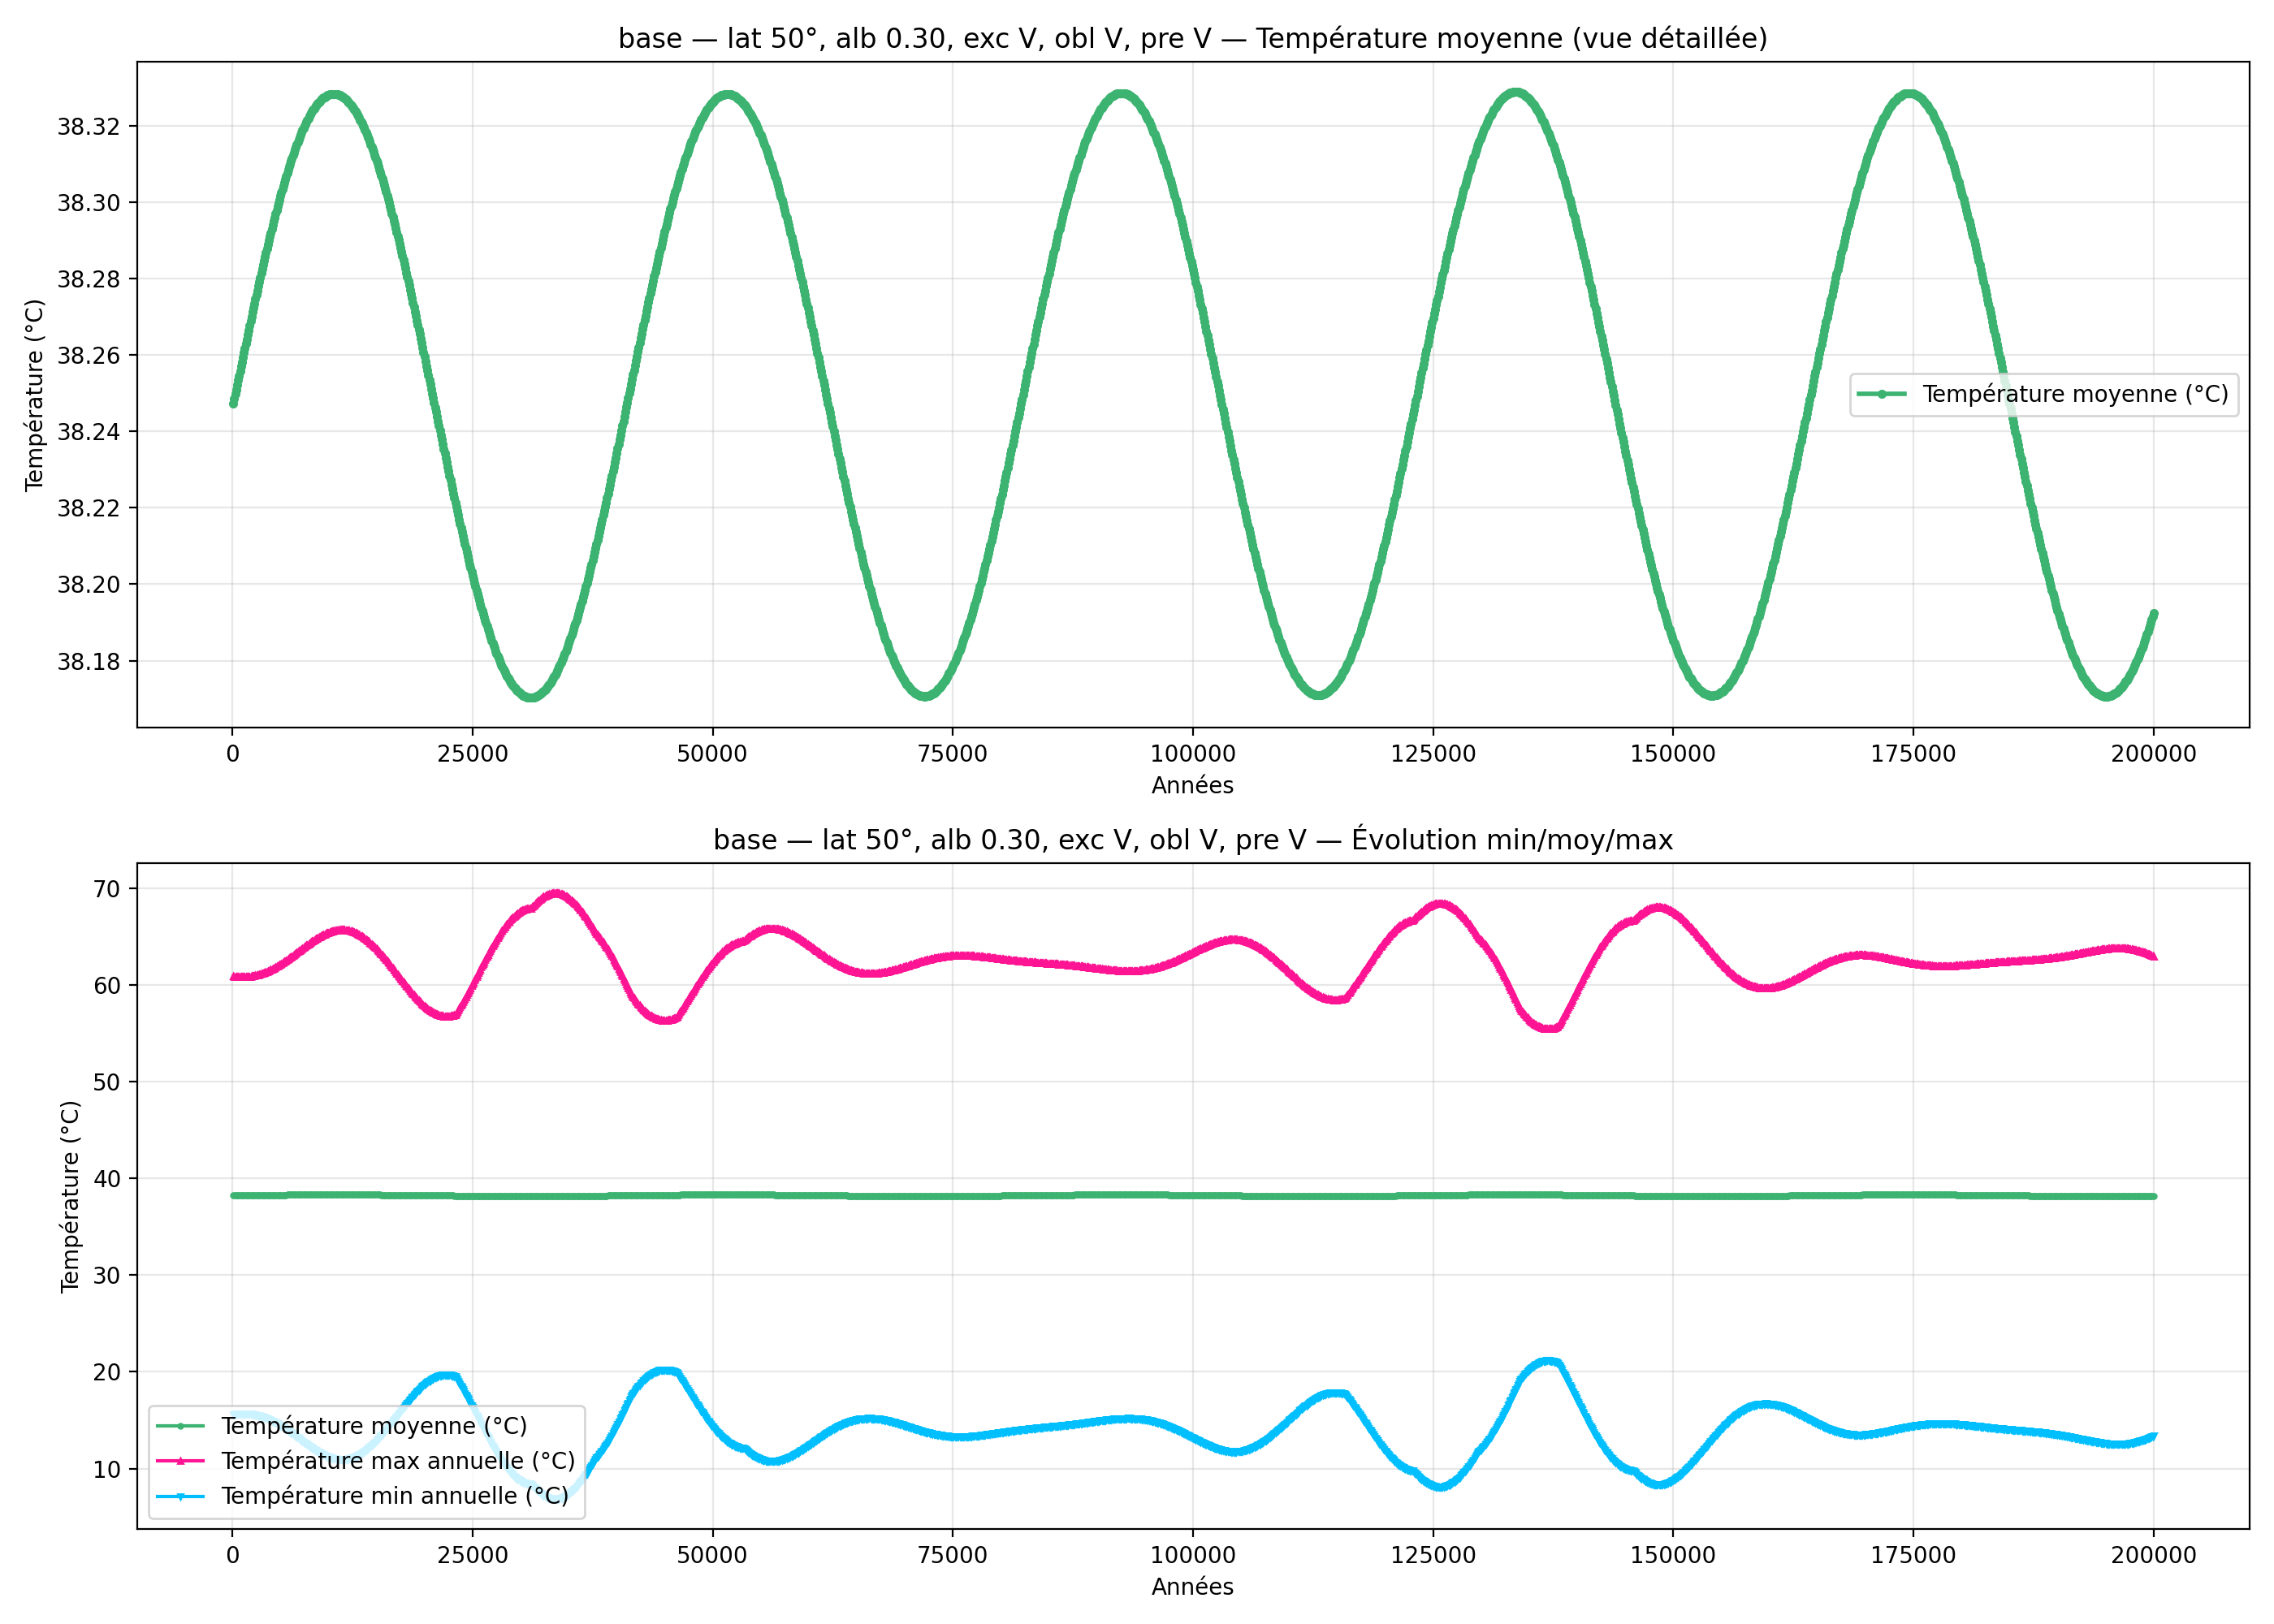

The table this chart was drawn from, first rows:
year; mean_C_degC; max_C_degC; min_C_degC
100; 38.25; 60.9; 15.59
200; 38.25; 60.89; 15.61
300; 38.25; 60.88; 15.62
400; 38.25; 60.87; 15.63
500; 38.25; 60.86; 15.65
600; 38.25; 60.85; 15.66
700; 38.25; 60.84; 15.66
800; 38.26; 60.84; 15.67
900; 38.26; 60.84; 15.68
1000; 38.26; 60.83; 15.68
1100; 38.26; 60.83; 15.68
1200; 38.26; 60.84; 15.68
1300; 38.26; 60.84; 15.68
1400; 38.26; 60.84; 15.68
1500; 38.26; 60.85; 15.68
1600; 38.27; 60.86; 15.67
1700; 38.27; 60.87; 15.66
1800; 38.27; 60.88; 15.65
1900; 38.27; 60.89; 15.64
2000; 38.27; 60.91; 15.63
2100; 38.27; 60.93; 15.61
2200; 38.27; 60.95; 15.6
2300; 38.27; 60.97; 15.58
2400; 38.27; 60.99; 15.56
2500; 38.28; 61.01; 15.54
2600; 38.28; 61.04; 15.51
2700; 38.28; 61.07; 15.49
2800; 38.28; 61.1; 15.46
2900; 38.28; 61.13; 15.43
3000; 38.28; 61.16; 15.4
3100; 38.28; 61.19; 15.37
3200; 38.28; 61.23; 15.34
3300; 38.28; 61.27; 15.3
3400; 38.29; 61.31; 15.26
3500; 38.29; 61.35; 15.22
3600; 38.29; 61.39; 15.18
3700; 38.29; 61.44; 15.14
3800; 38.29; 61.48; 15.1
3900; 38.29; 61.53; 15.05
4000; 38.29; 61.58; 15
4100; 38.29; 61.63; 14.95
4200; 38.29; 61.69; 14.9
4300; 38.29; 61.74; 14.85
4400; 38.3; 61.8; 14.8
4500; 38.3; 61.85; 14.74
4600; 38.3; 61.91; 14.69
4700; 38.3; 61.97; 14.63
4800; 38.3; 62.03; 14.57
4900; 38.3; 62.09; 14.51
5000; 38.3; 62.16; 14.45
5100; 38.3; 62.22; 14.38
5200; 38.3; 62.29; 14.32
5300; 38.3; 62.35; 14.26
5400; 38.31; 62.42; 14.19
5500; 38.31; 62.49; 14.12
5600; 38.31; 62.56; 14.06
5700; 38.31; 62.63; 13.99
5800; 38.31; 62.7; 13.92
5900; 38.31; 62.77; 13.85
6000; 38.31; 62.84; 13.78
... 1,940 more rows
